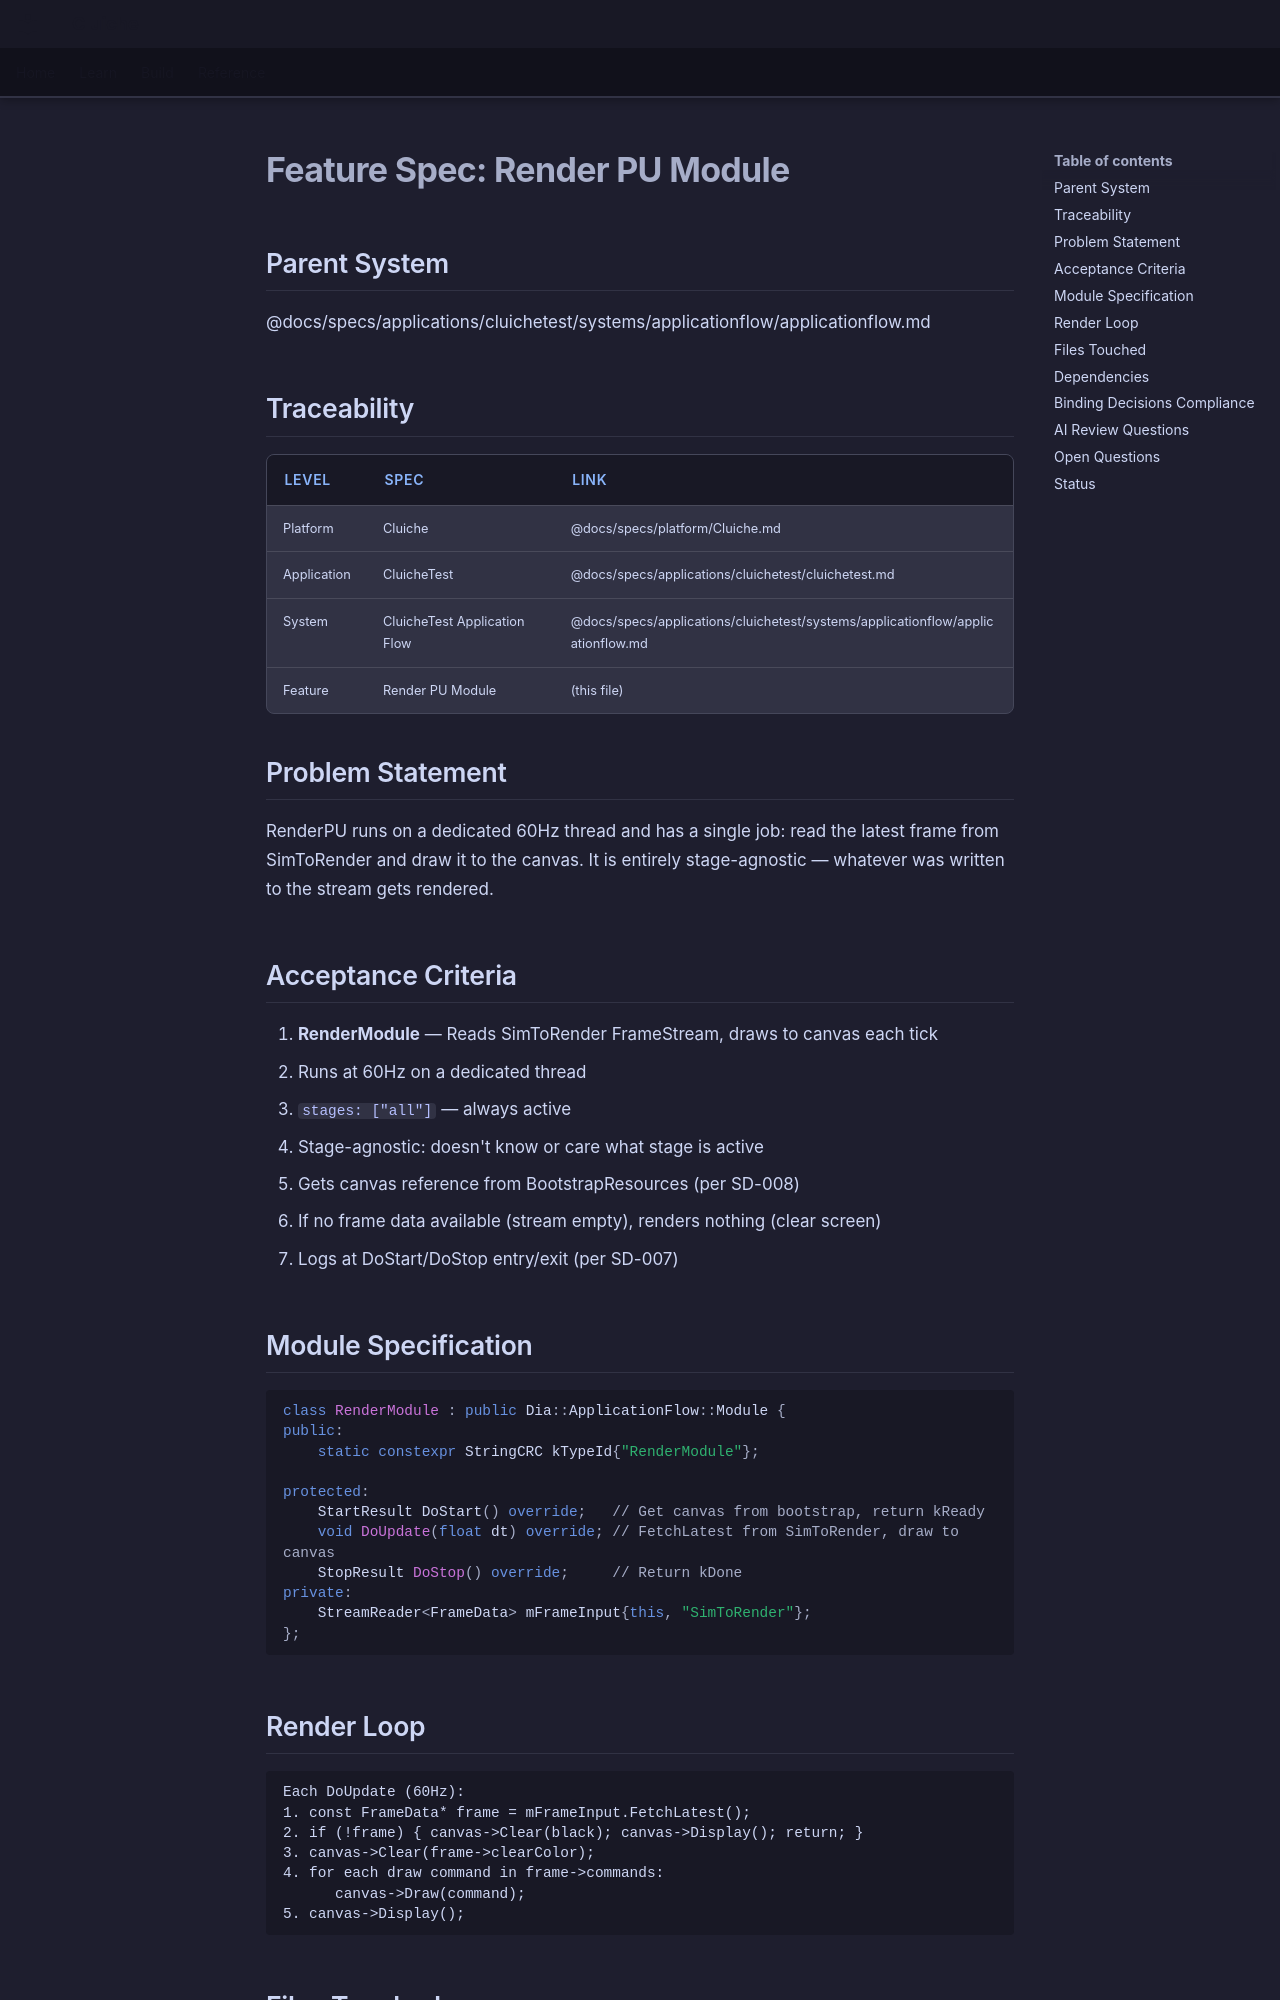

repository: LenihanConor/Cluiche · page: specs/applications/cluichetest/systems/applicationflow/render-pu-module/index.html · generator: mkdocs

# Feature Spec: Render PU Module

## Parent System
@docs/specs/applications/cluichetest/systems/applicationflow/applicationflow.md

## Traceability

| Level | Spec | Link |
|-------|------|------|
| Platform | Cluiche | @docs/specs/platform/Cluiche.md |
| Application | CluicheTest | @docs/specs/applications/cluichetest/cluichetest.md |
| System | CluicheTest Application Flow | @docs/specs/applications/cluichetest/systems/applicationflow/applicationflow.md |
| Feature | Render PU Module | (this file) |

## Problem Statement

RenderPU runs on a dedicated 60Hz thread and has a single job: read the latest frame from SimToRender and draw it to the canvas. It is entirely stage-agnostic — whatever was written to the stream gets rendered.

## Acceptance Criteria

1. **RenderModule** — Reads SimToRender FrameStream, draws to canvas each tick
2. Runs at 60Hz on a dedicated thread
3. `stages: ["all"]` — always active
4. Stage-agnostic: doesn't know or care what stage is active
5. Gets canvas reference from BootstrapResources (per SD-008)
6. If no frame data available (stream empty), renders nothing (clear screen)
7. Logs at DoStart/DoStop entry/exit (per SD-007)

## Module Specification

```cpp
class RenderModule : public Dia::ApplicationFlow::Module {
public:
    static constexpr StringCRC kTypeId{"RenderModule"};

protected:
    StartResult DoStart() override;   // Get canvas from bootstrap, return kReady
    void DoUpdate(float dt) override; // FetchLatest from SimToRender, draw to canvas
    StopResult DoStop() override;     // Return kDone
private:
    StreamReader<FrameData> mFrameInput{this, "SimToRender"};
};
```

## Render Loop

```
Each DoUpdate (60Hz):
1. const FrameData* frame = mFrameInput.FetchLatest();
2. if (!frame) { canvas->Clear(black); canvas->Display(); return; }
3. canvas->Clear(frame->clearColor);
4. for each draw command in frame->commands:
      canvas->Draw(command);
5. canvas->Display();
```
